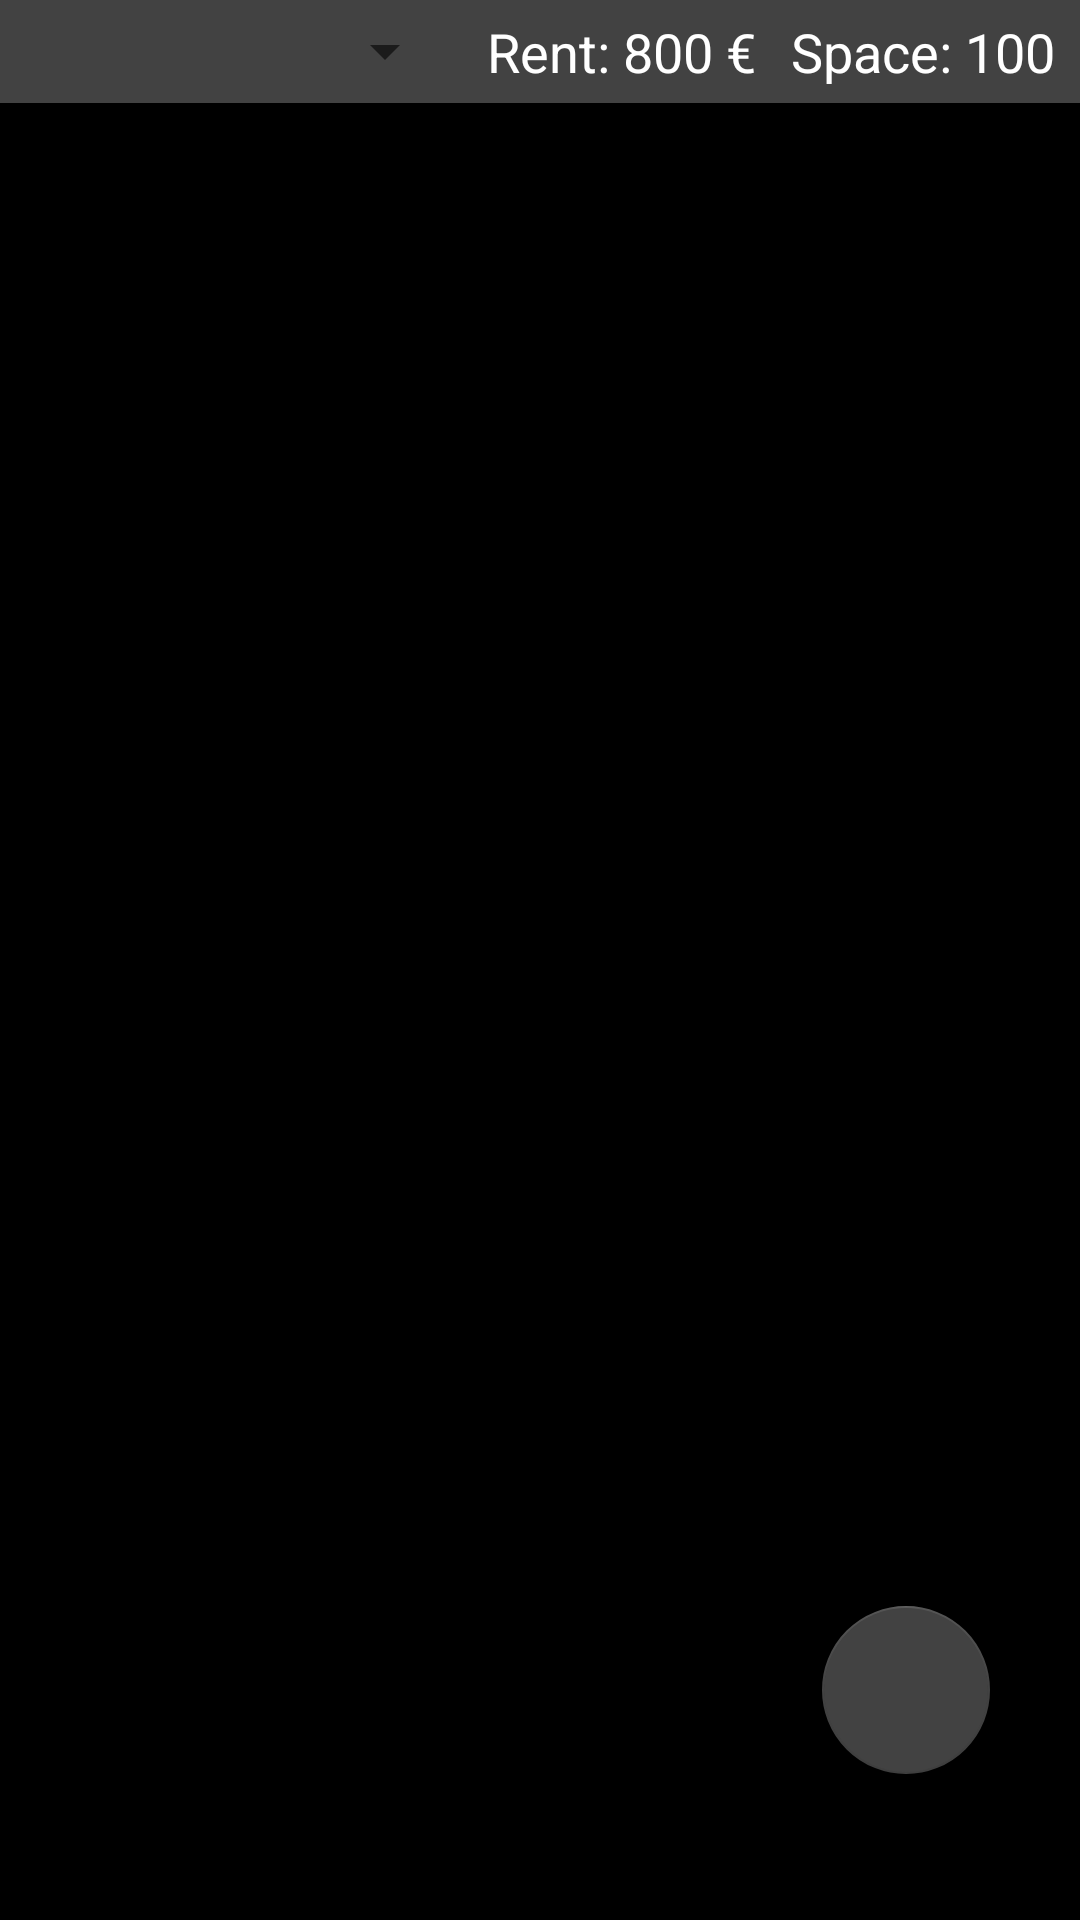

Android layout source for this screen:
<!-- AndroidManifest.xml: application theme Theme.SharedRent -->
<!-- res/layout/recycler_view_frag.xml -->
<?xml version="1.0" encoding="UTF-8"?>
<androidx.constraintlayout.widget.ConstraintLayout xmlns:android="http://schemas.android.com/apk/res/android"
    xmlns:app="http://schemas.android.com/apk/res-auto"
    xmlns:tools="http://schemas.android.com/tools"
    android:layout_width="match_parent"
    android:layout_height="match_parent"
    android:orientation="vertical">

    <RelativeLayout
        android:id="@+id/frameForRecycler"
        android:layout_width="match_parent"
        android:layout_height="match_parent"
        app:layout_constraintBottom_toBottomOf="parent"
        app:layout_constraintEnd_toEndOf="parent"
        app:layout_constraintStart_toStartOf="parent"
        app:layout_constraintTop_toTopOf="parent">


        <LinearLayout
            android:id="@+id/horzLayoutForFlat"
            android:layout_width="match_parent"
            android:layout_height="wrap_content"
            android:orientation="horizontal"
            android:layout_alignParentTop="true"
            android:background="@color/cardview_dark_background"
            >

            <Spinner
                android:id="@+id/spinnerForFlats"
                android:layout_width="wrap_content"
                android:layout_height="wrap_content"
                android:minWidth="400dp"
                android:layout_weight="1"
                android:layout_margin="5dp"
                />

            <EditText
                android:id="@+id/edit_flatsRent"
                android:layout_width="wrap_content"
                android:layout_height="wrap_content"
                android:layout_weight="1"
                android:ems="14"
                android:inputType="number"
                android:text="Rent: 800 €"
                android:background="@null"
                android:layout_margin="5dp"
                android:textColor="@color/white"/>

            <EditText
                android:id="@+id/edit_flatsSpace"
                android:layout_width="wrap_content"
                android:layout_height="wrap_content"
                android:layout_weight="1"
                android:ems="14"
                android:inputType="number"
                android:text="Space: 100 m²"
                android:background="@null"
                android:layout_margin="5dp"
                android:textColor="@color/white"/>
        </LinearLayout>

        <androidx.recyclerview.widget.RecyclerView
            android:id="@+id/recyclerView"
            android:layout_width="match_parent"
            android:layout_height="wrap_content"
            android:layout_below="@id/horzLayoutForFlat"
            android:layout_alignParentBottom="true"
            android:background="@color/black"
            />
    </RelativeLayout>

    <com.google.android.material.floatingactionbutton.FloatingActionButton
        android:id="@+id/addTenantFloatingButton"
        android:layout_width="wrap_content"
        android:layout_height="wrap_content"
        android:layout_marginEnd="18dp"
        android:layout_marginBottom="18dp"
        android:background="@color/cardview_dark_background"
        android:backgroundTint="@color/cardview_dark_background"
        android:clickable="true"
        android:tint="@color/cardview_dark_background"
        app:backgroundTint="@color/cardview_dark_background"
        app:backgroundTintMode="add"
        app:layout_constraintBottom_toBottomOf="parent"
        app:layout_constraintEnd_toEndOf="parent"
        app:layout_constraintHorizontal_bias="1.0"
        app:layout_constraintStart_toStartOf="parent"
        app:layout_constraintTop_toTopOf="parent"
        app:layout_constraintVertical_bias="0.976"
        app:srcCompat="@drawable/ic_add"
        app:useCompatPadding="true" />

</androidx.constraintlayout.widget.ConstraintLayout>
<!-- resources referenced by this layout -->
<resources>
  <color name="black">#FF000000</color>
  <color name="white">#FFFFFFFF</color>
  <style name="Theme.SharedRent" parent="Theme.MaterialComponents.DayNight.DarkActionBar">
          
          <item name="colorPrimary">@color/purple_500</item>
          <item name="colorPrimaryVariant">@color/purple_700</item>
          <item name="colorOnPrimary">@color/white</item>
          
          <item name="colorSecondary">@color/teal_200</item>
          <item name="colorSecondaryVariant">@color/teal_700</item>
          <item name="colorOnSecondary">@color/black</item>
          
          <item name="android:statusBarColor" tools:targetApi="l">?attr/colorPrimaryVariant</item>
          
      </style>
  <color name="purple_500">#FF6200EE</color>
  <color name="purple_700">#FF3700B3</color>
  <color name="teal_200">#FF03DAC5</color>
  <color name="teal_700">#FF018786</color>
</resources>
